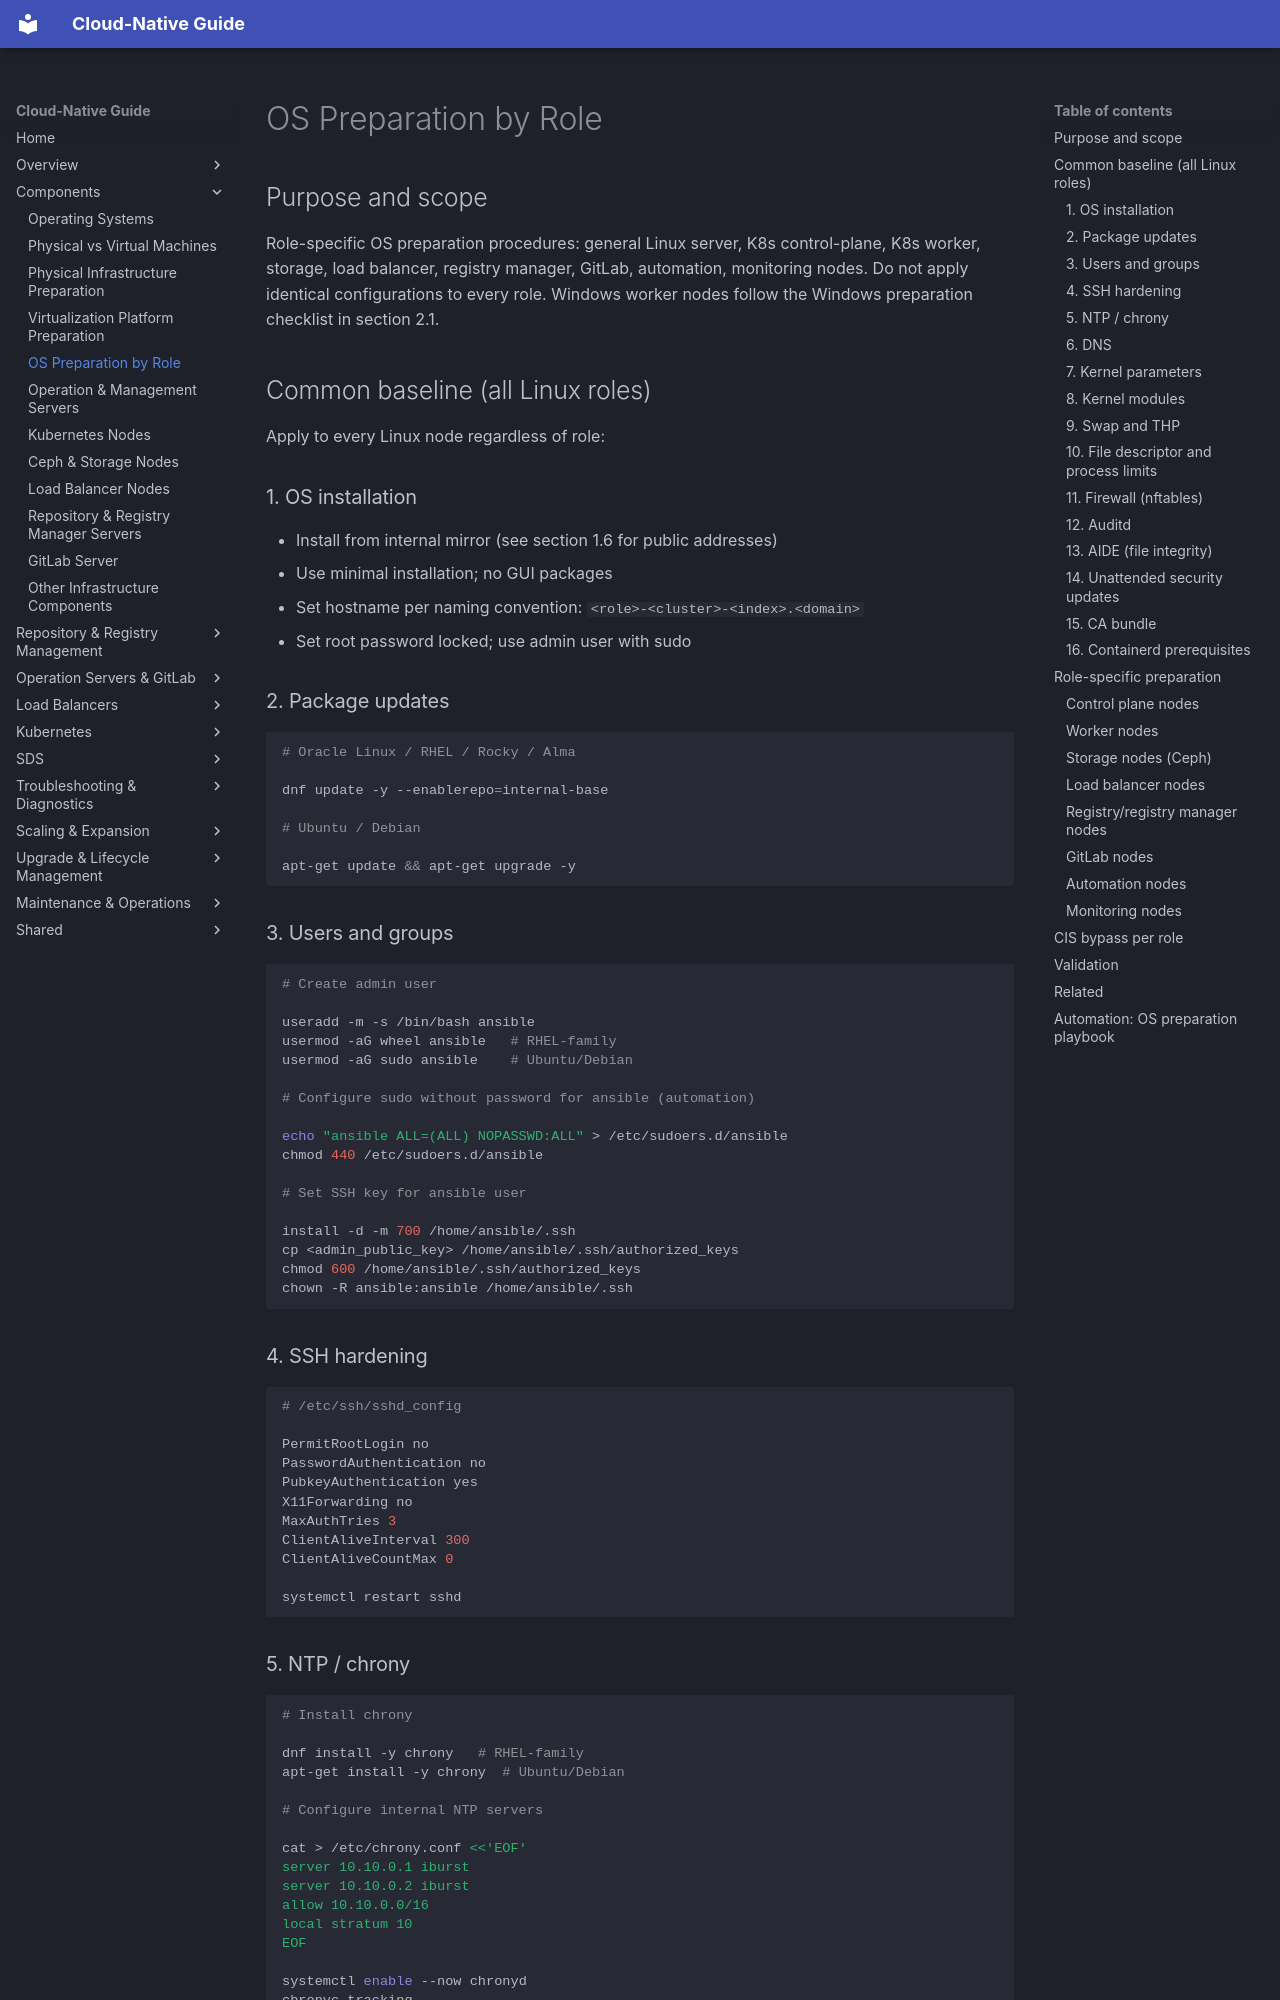

repository: DavoudTeimouri/cloud-native-guide · page: 02-components/2.5-os-prep-by-role/index.html · generator: mkdocs

# OS Preparation by Role

## Purpose and scope

Role-specific OS preparation procedures: general Linux server, K8s control-plane, K8s worker, storage, load balancer, registry manager, GitLab, automation, monitoring nodes. Do not apply identical configurations to every role. Windows worker nodes follow the Windows preparation checklist in section 2.1.

## Common baseline (all Linux roles)

Apply to every Linux node regardless of role:

### 1. OS installation

- Install from internal mirror (see section 1.6 for public addresses)
- Use minimal installation; no GUI packages
- Set hostname per naming convention: `<role>-<cluster>-<index>.<domain>`
- Set root password locked; use admin user with sudo

### 2. Package updates

```bash

# Oracle Linux / RHEL / Rocky / Alma

dnf update -y --enablerepo=internal-base

# Ubuntu / Debian

apt-get update && apt-get upgrade -y

```

### 3. Users and groups

```bash

# Create admin user

useradd -m -s /bin/bash ansible
usermod -aG wheel ansible   # RHEL-family
usermod -aG sudo ansible    # Ubuntu/Debian

# Configure sudo without password for ansible (automation)

echo "ansible ALL=(ALL) NOPASSWD:ALL" > /etc/sudoers.d/ansible
chmod 440 /etc/sudoers.d/ansible

# Set SSH key for ansible user

install -d -m 700 /home/ansible/.ssh
cp <admin_public_key> /home/ansible/.ssh/authorized_keys
chmod 600 /home/ansible/.ssh/authorized_keys
chown -R ansible:ansible /home/ansible/.ssh

```

### 4. SSH hardening

```bash

# /etc/ssh/sshd_config

PermitRootLogin no
PasswordAuthentication no
PubkeyAuthentication yes
X11Forwarding no
MaxAuthTries 3
ClientAliveInterval 300
ClientAliveCountMax 0

systemctl restart sshd

```

### 5. NTP / chrony

```bash

# Install chrony

dnf install -y chrony   # RHEL-family
apt-get install -y chrony  # Ubuntu/Debian

# Configure internal NTP servers

cat > /etc/chrony.conf <<'EOF'
server 10.10.0.1 iburst
server 10.10.0.2 iburst
allow 10.10.0.0/16
local stratum 10
EOF

systemctl enable --now chronyd
chronyc tracking

```
